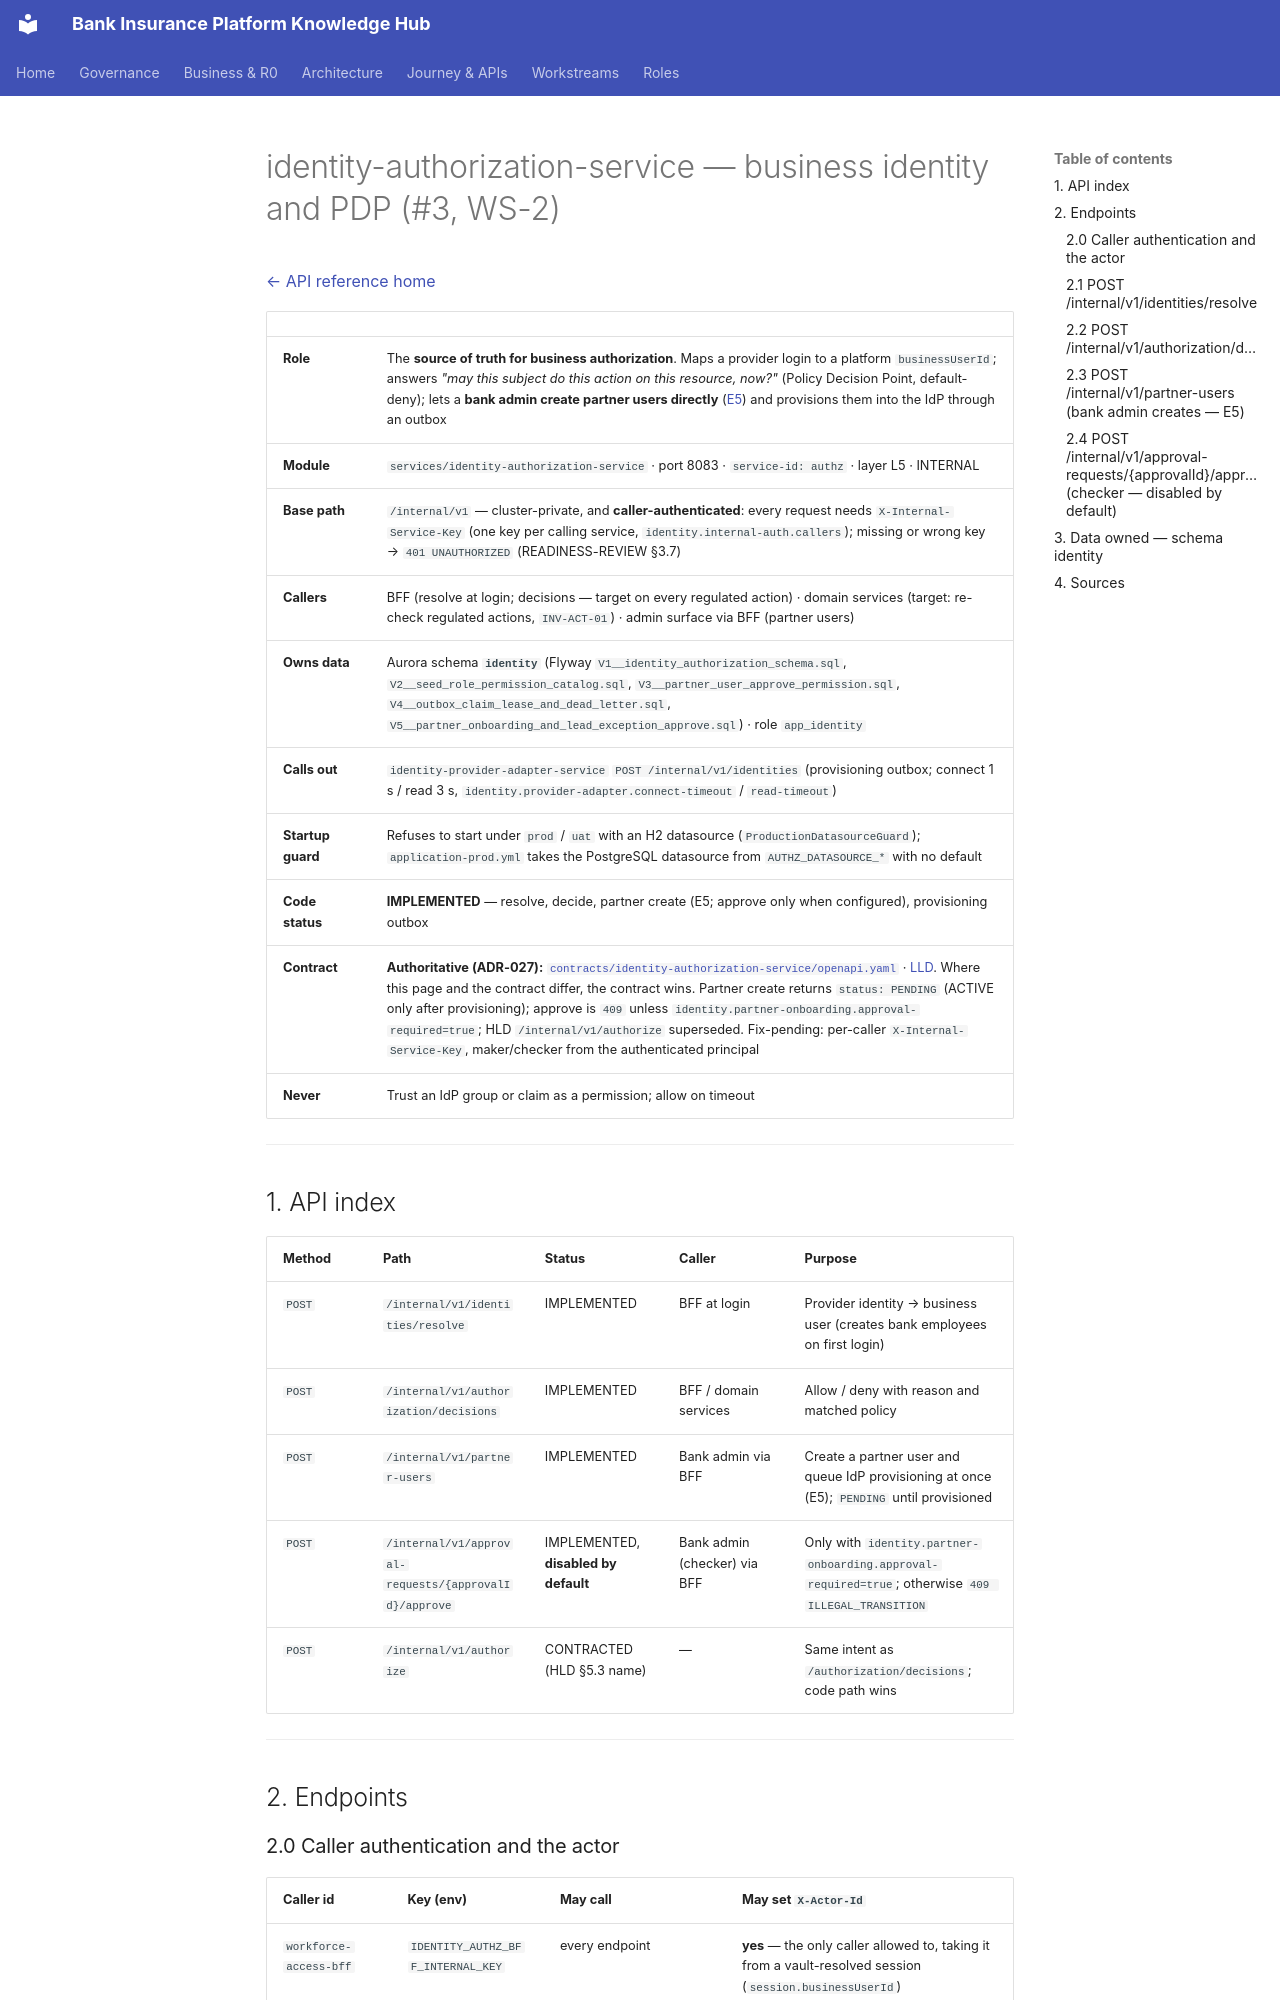

repository: Mahesh38/bank-insurance-platform · page: platform/api-reference/services/identity-authorization-service/index.html · generator: mkdocs

# identity-authorization-service — business identity and PDP (#3, WS-2)

[← API reference home](../README.md)

| | |
|---|---|
| **Role** | The **source of truth for business authorization**. Maps a provider login to a platform `businessUserId`; answers *"may this subject do this action on this resource, now?"* (Policy Decision Point, default-deny); lets a **bank admin create partner users directly** ([E5](../../architecture-review/DECISIONS-2026-10-22.md#owner-decisions)) and provisions them into the IdP through an outbox |
| **Module** | `services/identity-authorization-service` · port 8083 · `service-id: authz` · layer L5 · INTERNAL |
| **Base path** | `/internal/v1` — cluster-private, and **caller-authenticated**: every request needs `X-Internal-Service-Key` (one key per calling service, `identity.internal-auth.callers`); missing or wrong key → `401 UNAUTHORIZED` (READINESS-REVIEW §3.7) |
| **Callers** | BFF (resolve at login; decisions — target on every regulated action) · domain services (target: re-check regulated actions, `INV-ACT-01`) · admin surface via BFF (partner users) |
| **Owns data** | Aurora schema **`identity`** (Flyway `V1__identity_authorization_schema.sql`, `V2__seed_role_permission_catalog.sql`, `V3__partner_user_approve_permission.sql`, `V4__outbox_claim_lease_and_dead_letter.sql`, `V5__partner_onboarding_and_lead_exception_approve.sql`) · role `app_identity` |
| **Calls out** | `identity-provider-adapter-service` `POST /internal/v1/identities` (provisioning outbox; connect 1 s / read 3 s, `identity.provider-adapter.connect-timeout` / `read-timeout`) |
| **Startup guard** | Refuses to start under `prod` / `uat` with an H2 datasource (`ProductionDatasourceGuard`); `application-prod.yml` takes the PostgreSQL datasource from `AUTHZ_DATASOURCE_*` with no default |
| **Code status** | **IMPLEMENTED** — resolve, decide, partner create (E5; approve only when configured), provisioning outbox |
| **Contract** | **Authoritative (ADR-027):** [`contracts/identity-authorization-service/openapi.yaml`](../../contracts/identity-authorization-service/openapi.yaml) · [LLD](../../contracts/identity-authorization-service/LLD.md). Where this page and the contract differ, the contract wins. Partner create returns `status: PENDING` (ACTIVE only after provisioning); approve is `409` unless `identity.partner-onboarding.approval-required=true`; HLD `/internal/v1/authorize` superseded. Fix-pending: per-caller `X-Internal-Service-Key`, maker/checker from the authenticated principal |
| **Never** | Trust an IdP group or claim as a permission; allow on timeout |

---

## 1. API index

| Method | Path | Status | Caller | Purpose |
|---|---|---|---|---|
| `POST` | `/internal/v1/identities/resolve` | IMPLEMENTED | BFF at login | Provider identity → business user (creates bank employees on first login) |
| `POST` | `/internal/v1/authorization/decisions` | IMPLEMENTED | BFF / domain services | Allow / deny with reason and matched policy |
| `POST` | `/internal/v1/partner-users` | IMPLEMENTED | Bank admin via BFF | Create a partner user and queue IdP provisioning at once (E5); `PENDING` until provisioned |
| `POST` | `/internal/v1/approval-requests/{approvalId}/approve` | IMPLEMENTED, **disabled by default** | Bank admin (checker) via BFF | Only with `identity.partner-onboarding.approval-required=true`; otherwise `409 ILLEGAL_TRANSITION` |
| `POST` | `/internal/v1/authorize` | CONTRACTED (HLD §5.3 name) | — | Same intent as `/authorization/decisions`; code path wins |

---

## 2. Endpoints
